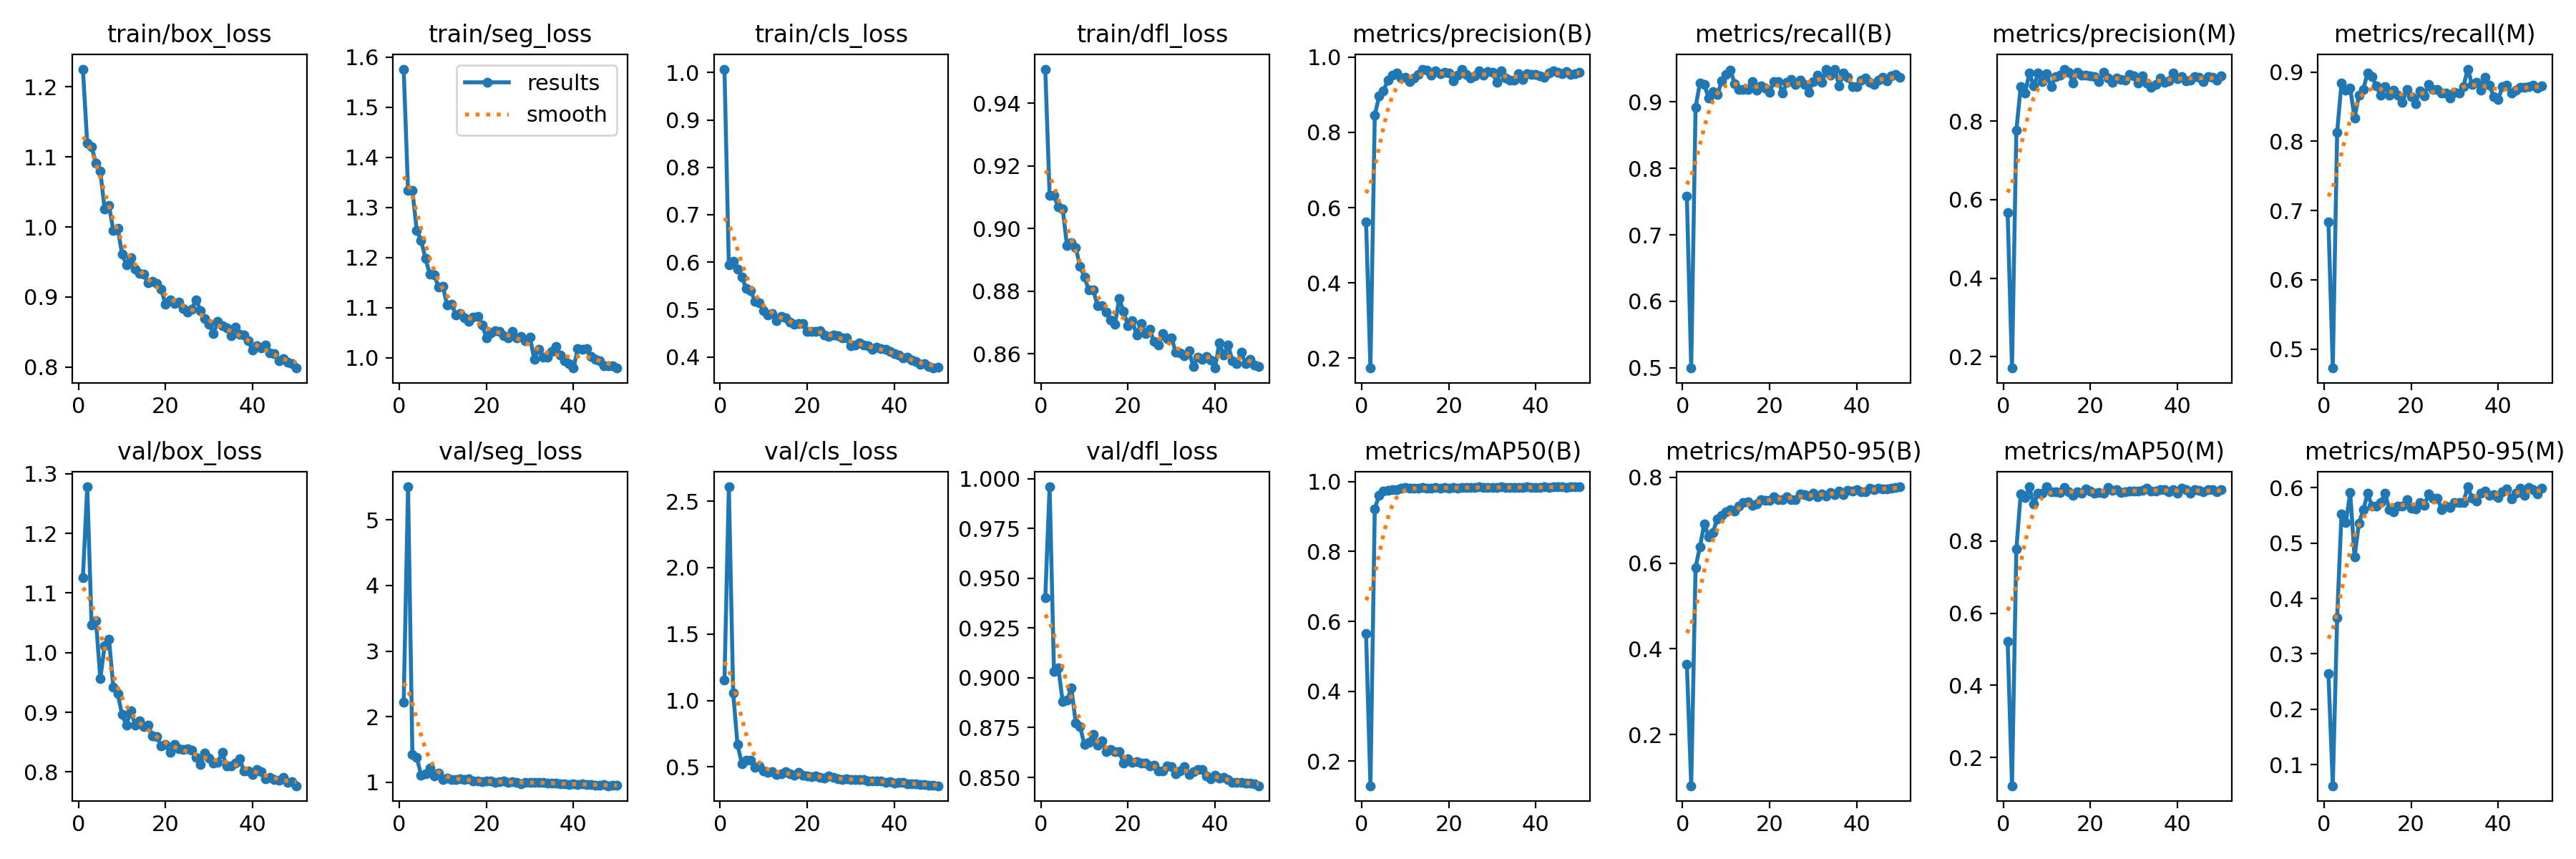

Data behind this chart, as committed beside it:
epoch, time, train/box_loss, train/seg_loss, train/cls_loss, train/dfl_loss, metrics/precision(B), metrics/recall(B), metrics/mAP50(B), metrics/mAP50-95(B), metrics/precision(M), metrics/recall(M), metrics/mAP50(M), metrics/mAP50-95(M), val/box_loss, val/seg_loss, val/cls_loss, val/dfl_loss, lr/pg0, lr/pg1, lr/pg2
1, 79.26, 1.225, 1.576, 1.007, 0.9509, 0.5615, 0.7576, 0.5644, 0.3637, 0.5663, 0.6837, 0.5217, 0.2638, 1.125, 2.22, 1.151, 0.9403, 0.0006573, 0.0006573, 0.0006573
2, 145.5, 1.119, 1.333, 0.5939, 0.9106, 0.1736, 0.4997, 0.1299, 0.08097, 0.1709, 0.4727, 0.1214, 0.0618, 1.278, 5.504, 2.609, 0.9959, 0.001298, 0.001298, 0.001298
3, 207, 1.114, 1.333, 0.6026, 0.9105, 0.8456, 0.8913, 0.9223, 0.5898, 0.7767, 0.8131, 0.7777, 0.3657, 1.046, 1.42, 1.055, 0.903, 0.001912, 0.001912, 0.001912
4, 271.8, 1.091, 1.254, 0.5851, 0.907, 0.8963, 0.9281, 0.9606, 0.6377, 0.8882, 0.8844, 0.9312, 0.553, 1.054, 1.383, 0.666, 0.9051, 0.001881, 0.001881, 0.001881
5, 335, 1.08, 1.234, 0.5693, 0.9062, 0.9108, 0.9265, 0.9725, 0.6915, 0.8712, 0.8734, 0.92, 0.5372, 0.9566, 1.11, 0.524, 0.888, 0.001842, 0.001842, 0.001842
6, 401.5, 1.025, 1.198, 0.5439, 0.8945, 0.9382, 0.9054, 0.9745, 0.6615, 0.9225, 0.8766, 0.9498, 0.5912, 1.012, 1.126, 0.5525, 0.8887, 0.001802, 0.001802, 0.001802
7, 463.2, 1.03, 1.167, 0.5401, 0.8955, 0.9521, 0.9155, 0.9771, 0.6711, 0.8892, 0.8339, 0.9025, 0.4745, 1.022, 1.212, 0.5491, 0.8948, 0.001762, 0.001762, 0.001762
8, 526.1, 0.9949, 1.165, 0.5174, 0.894, 0.9584, 0.9107, 0.9766, 0.7034, 0.9223, 0.8665, 0.933, 0.536, 0.9418, 1.099, 0.4961, 0.8773, 0.001723, 0.001723, 0.001723
9, 583.9, 0.9979, 1.142, 0.5146, 0.8879, 0.9444, 0.9309, 0.9805, 0.7113, 0.9005, 0.8753, 0.9326, 0.5597, 0.9308, 1.136, 0.5049, 0.8754, 0.001683, 0.001683, 0.001683
10, 643.6, 0.9612, 1.142, 0.4979, 0.8846, 0.946, 0.9416, 0.9838, 0.7196, 0.9202, 0.8987, 0.9506, 0.5895, 0.8963, 1.045, 0.4686, 0.8664, 0.001644, 0.001644, 0.001644
11, 701.4, 0.946, 1.105, 0.4889, 0.8803, 0.9349, 0.9477, 0.9818, 0.724, 0.8877, 0.8939, 0.9371, 0.5669, 0.8789, 1.061, 0.4595, 0.8676, 0.001604, 0.001604, 0.001604
12, 760.6, 0.956, 1.107, 0.4914, 0.8804, 0.9447, 0.9274, 0.9808, 0.7202, 0.9136, 0.8796, 0.9366, 0.5672, 0.9026, 1.046, 0.462, 0.8716, 0.001564, 0.001564, 0.001564
13, 821.9, 0.9403, 1.085, 0.4759, 0.8754, 0.9541, 0.9183, 0.9816, 0.7327, 0.9169, 0.8665, 0.9349, 0.5737, 0.8784, 1.045, 0.4435, 0.8661, 0.001525, 0.001525, 0.001525
14, 883, 0.934, 1.089, 0.486, 0.8755, 0.9673, 0.9186, 0.9828, 0.7416, 0.9328, 0.8788, 0.9482, 0.5899, 0.8854, 1.048, 0.4476, 0.8683, 0.001485, 0.001485, 0.001485
15, 942.8, 0.9327, 1.08, 0.4822, 0.8732, 0.9647, 0.9187, 0.9817, 0.7422, 0.9253, 0.8668, 0.9359, 0.5606, 0.8763, 1.04, 0.4633, 0.8628, 0.001446, 0.001446, 0.001446
16, 1004, 0.9199, 1.073, 0.473, 0.8708, 0.9512, 0.9301, 0.9803, 0.7349, 0.898, 0.874, 0.9277, 0.557, 0.8782, 1.048, 0.4466, 0.864, 0.001406, 0.001406, 0.001406
17, 1065, 0.922, 1.081, 0.4689, 0.8695, 0.9626, 0.9177, 0.9827, 0.7382, 0.9255, 0.8665, 0.9377, 0.5667, 0.8606, 1.024, 0.436, 0.863, 0.001366, 0.001366, 0.001366
18, 1127, 0.919, 1.082, 0.4706, 0.8776, 0.9555, 0.9244, 0.9819, 0.7479, 0.9169, 0.856, 0.9321, 0.5674, 0.8593, 1.019, 0.4578, 0.8628, 0.001327, 0.001327, 0.001327
19, 1186, 0.9108, 1.066, 0.471, 0.8735, 0.9604, 0.9206, 0.9825, 0.7468, 0.9174, 0.8751, 0.9455, 0.5783, 0.8441, 1.013, 0.4356, 0.8573, 0.001287, 0.001287, 0.001287
20, 1247, 0.8893, 1.04, 0.4537, 0.869, 0.9585, 0.9139, 0.9814, 0.7466, 0.9153, 0.8649, 0.9391, 0.5634, 0.8462, 1.019, 0.4331, 0.8594, 0.001248, 0.001248, 0.001248
21, 1307, 0.8962, 1.05, 0.454, 0.8705, 0.9369, 0.93, 0.9825, 0.7543, 0.9143, 0.8547, 0.9336, 0.5611, 0.8333, 1.021, 0.4255, 0.8574, 0.001208, 0.001208, 0.001208
22, 1375, 0.8905, 1.054, 0.4538, 0.866, 0.9515, 0.9307, 0.9817, 0.7481, 0.9018, 0.8728, 0.934, 0.5732, 0.8466, 1.003, 0.4336, 0.8579, 0.001168, 0.001168, 0.001168
23, 1435, 0.8933, 1.053, 0.4558, 0.8698, 0.968, 0.9129, 0.9821, 0.7477, 0.9239, 0.8659, 0.933, 0.5675, 0.8388, 1.014, 0.4227, 0.8572, 0.001129, 0.001129, 0.001129
24, 1496, 0.8836, 1.044, 0.4467, 0.8665, 0.9546, 0.9296, 0.9832, 0.7538, 0.9099, 0.8819, 0.9479, 0.5889, 0.8372, 1.017, 0.417, 0.8573, 0.001089, 0.001089, 0.001089
25, 1558, 0.8787, 1.04, 0.4431, 0.8678, 0.945, 0.9335, 0.9828, 0.7475, 0.8998, 0.8747, 0.9407, 0.5806, 0.8395, 0.9991, 0.4299, 0.8556, 0.00105, 0.00105, 0.00105
26, 1618, 0.883, 1.052, 0.4461, 0.8639, 0.9494, 0.9256, 0.9825, 0.7482, 0.9096, 0.8747, 0.9424, 0.5815, 0.8368, 1.004, 0.4193, 0.8561, 0.00101, 0.00101, 0.00101
27, 1675, 0.8962, 1.039, 0.4455, 0.8628, 0.9633, 0.9326, 0.9842, 0.7607, 0.9058, 0.8696, 0.9339, 0.5608, 0.8243, 0.9959, 0.4081, 0.8532, 0.0009704, 0.0009704, 0.0009704
28, 1732, 0.8809, 1.043, 0.4406, 0.8665, 0.9519, 0.9261, 0.9834, 0.76, 0.904, 0.8699, 0.9373, 0.5673, 0.8128, 0.9755, 0.4042, 0.8531, 0.0009308, 0.0009308, 0.0009308
29, 1790, 0.8689, 1.034, 0.441, 0.865, 0.9621, 0.9143, 0.9836, 0.7555, 0.9199, 0.8624, 0.9392, 0.5646, 0.8317, 1.002, 0.4092, 0.8559, 0.0008912, 0.0008912, 0.0008912
30, 1849, 0.8615, 1.041, 0.4237, 0.8651, 0.9601, 0.9309, 0.9837, 0.7636, 0.9147, 0.8706, 0.9381, 0.5731, 0.8228, 0.9994, 0.404, 0.8553, 0.0008516, 0.0008516, 0.0008516
31, 1906, 0.8479, 0.9971, 0.4249, 0.8606, 0.9335, 0.9395, 0.9832, 0.7537, 0.897, 0.8699, 0.9388, 0.5739, 0.8151, 0.998, 0.4059, 0.8517, 0.000812, 0.000812, 0.000812
32, 1966, 0.8647, 1.016, 0.4295, 0.8604, 0.9641, 0.929, 0.9842, 0.7611, 0.9153, 0.8791, 0.9406, 0.5737, 0.8158, 1.002, 0.4029, 0.8531, 0.0007724, 0.0007724, 0.0007724
33, 2027, 0.8591, 1.001, 0.4255, 0.8595, 0.9438, 0.9482, 0.9833, 0.7554, 0.8972, 0.9043, 0.9461, 0.6017, 0.8327, 1.001, 0.4036, 0.8556, 0.0007328, 0.0007328, 0.0007328
34, 2107, 0.8561, 1.001, 0.424, 0.8611, 0.9393, 0.94, 0.9833, 0.7638, 0.8869, 0.882, 0.9394, 0.5808, 0.8103, 0.9872, 0.3946, 0.8515, 0.0006932, 0.0006932, 0.0006932
35, 2165, 0.8447, 1.013, 0.416, 0.8559, 0.9385, 0.9491, 0.9829, 0.7599, 0.893, 0.8856, 0.9385, 0.576, 0.8103, 0.9856, 0.3933, 0.853, 0.0006536, 0.0006536, 0.0006536
36, 2224, 0.8575, 1.022, 0.4205, 0.8589, 0.9555, 0.9239, 0.9832, 0.7671, 0.9107, 0.874, 0.942, 0.5901, 0.8154, 0.9916, 0.3937, 0.854, 0.000614, 0.000614, 0.000614
37, 2284, 0.8465, 1.006, 0.4169, 0.8584, 0.9396, 0.9428, 0.9839, 0.7589, 0.8983, 0.892, 0.9427, 0.5935, 0.8226, 0.9779, 0.3962, 0.8539, 0.0005744, 0.0005744, 0.0005744
38, 2343, 0.8456, 0.9944, 0.4166, 0.8591, 0.9566, 0.9369, 0.9846, 0.77, 0.9037, 0.8811, 0.9373, 0.586, 0.8015, 0.9723, 0.3827, 0.8508, 0.0005348, 0.0005348, 0.0005348
39, 2399, 0.8374, 0.9879, 0.4116, 0.858, 0.9536, 0.9227, 0.9834, 0.7673, 0.9222, 0.8642, 0.9421, 0.5869, 0.8019, 0.968, 0.3865, 0.8492, 0.0004952, 0.0004952, 0.0004952
40, 2459, 0.8239, 0.9796, 0.407, 0.8555, 0.9534, 0.9227, 0.9834, 0.7718, 0.9088, 0.8607, 0.9337, 0.5817, 0.7958, 0.9772, 0.3796, 0.8509, 0.0004556, 0.0004556, 0.0004556
41, 2553, 0.8303, 1.018, 0.4038, 0.8636, 0.9503, 0.9322, 0.9834, 0.7657, 0.9129, 0.8789, 0.9472, 0.5928, 0.8037, 0.9673, 0.3837, 0.8496, 0.000416, 0.000416, 0.000416
42, 2631, 0.8275, 1.016, 0.3985, 0.8595, 0.9457, 0.9359, 0.984, 0.7655, 0.9028, 0.881, 0.9426, 0.5973, 0.8012, 0.9763, 0.3828, 0.8501, 0.0003764, 0.0003764, 0.0003764
43, 2687, 0.8314, 1.019, 0.3993, 0.8629, 0.9576, 0.9296, 0.9838, 0.7736, 0.9052, 0.87, 0.9321, 0.5792, 0.7884, 0.9653, 0.3723, 0.8489, 0.0003368, 0.0003368, 0.0003368
44, 2744, 0.8204, 1.002, 0.3933, 0.8578, 0.9628, 0.9265, 0.9842, 0.7715, 0.9146, 0.8742, 0.9419, 0.5906, 0.7915, 0.9615, 0.3728, 0.8476, 0.0002972, 0.0002972, 0.0002972
45, 2802, 0.8193, 0.9963, 0.3904, 0.8569, 0.9599, 0.9323, 0.9842, 0.7739, 0.9128, 0.8784, 0.9413, 0.5992, 0.7878, 0.9555, 0.3721, 0.8476, 0.0002576, 0.0002576, 0.0002576
46, 2860, 0.8089, 0.9936, 0.385, 0.8606, 0.9563, 0.9372, 0.9844, 0.7719, 0.9017, 0.8784, 0.9369, 0.5857, 0.7862, 0.9587, 0.3692, 0.8474, 0.000218, 0.000218, 0.000218
47, 2915, 0.8119, 0.9835, 0.3856, 0.8569, 0.9607, 0.9318, 0.984, 0.7726, 0.9139, 0.8788, 0.9421, 0.6006, 0.7906, 0.968, 0.3674, 0.8473, 0.0001784, 0.0001784, 0.0001784
48, 2984, 0.8075, 0.9841, 0.38, 0.8583, 0.954, 0.9394, 0.9844, 0.7748, 0.9121, 0.8807, 0.942, 0.5965, 0.7825, 0.9473, 0.3641, 0.8471, 0.0001388, 0.0001388, 0.0001388
49, 3041, 0.8054, 0.9847, 0.3767, 0.8564, 0.9563, 0.9413, 0.9849, 0.7758, 0.9046, 0.8769, 0.9362, 0.589, 0.7838, 0.9551, 0.3617, 0.8466, 9.92e-05, 9.92e-05, 9.92e-05
50, 3100, 0.7987, 0.98, 0.3789, 0.856, 0.9594, 0.9369, 0.9845, 0.7777, 0.9148, 0.88, 0.9419, 0.599, 0.777, 0.9522, 0.3578, 0.8458, 5.96e-05, 5.96e-05, 5.96e-05
